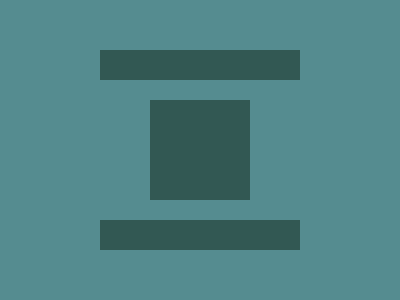

Recreate this image using only HTML and CSS.

<p></p>
<dl>
<style>
*{
  background:#558C90
}
p{
  width:200;
  height:30;
  background:#325853;
  margin:50 92;
  box-shadow:0 170px#325853
}
dl{
  width:100;
  height:100;
  background:#325853;
  margin:-30 142
}
